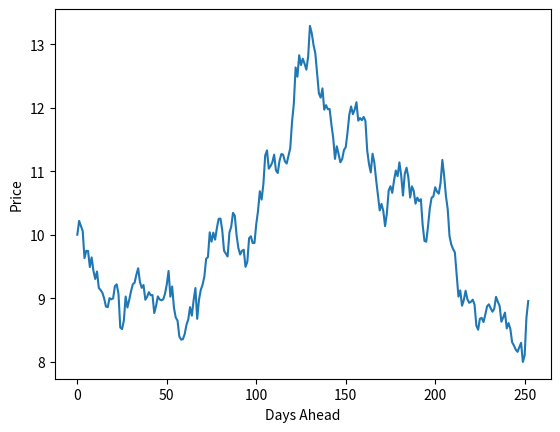
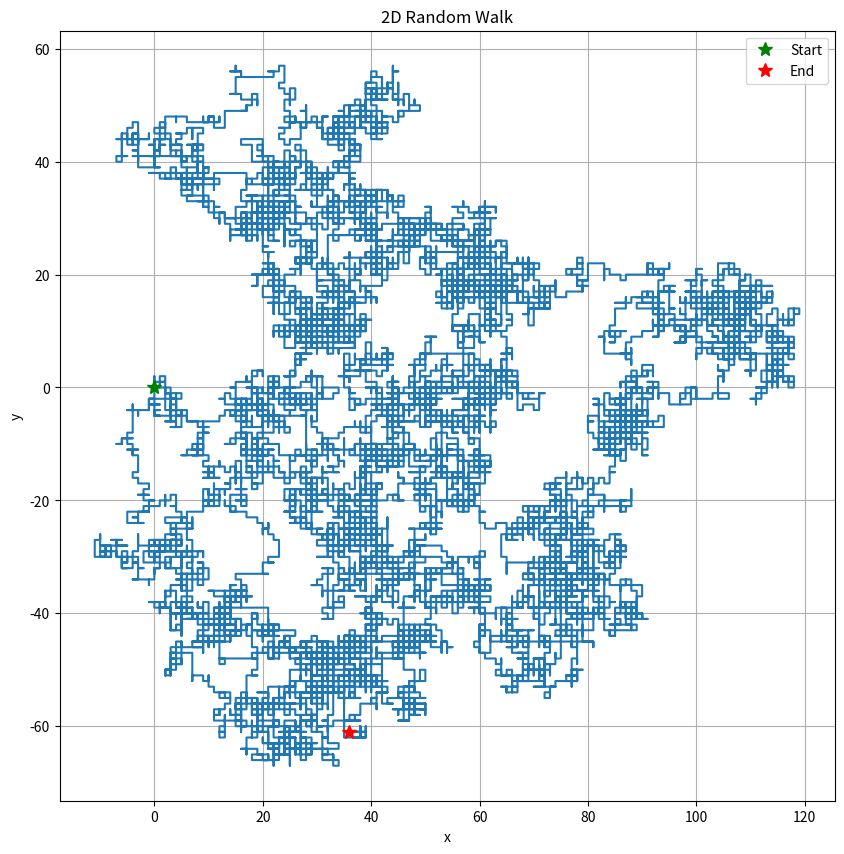

These figures' Python source, in order: (Note: this script raises an exception after producing the figures.)
import numpy as np
from matplotlib import pyplot as plt

T = 252
S0 = 10
mu = .25/T
sigma = .02

S_pos = [S0]

# Volatility is assumed constant. Is this good or bad?
# When is this a good model? When is it bad?
Z = np.random.normal(0,1, size = T) #random.normal takes mean and standard deviation, NOT variance!

for t in range(0, T):
    S_pos.append(S_pos[t] + S_pos[t]*(mu + sigma*Z[t]))
    
plt.plot(S_pos)
plt.xlabel('Days Ahead') # Steps
plt.ylabel('Price')

import random

steps = 20000     

x = np.zeros(steps)
y = np.zeros(steps)
for i in range(1, steps):
    (dx, dy) = random.choice([(1,0),(-1,0),(0,1),(0,-1)])
    x[i] = x[i-1] + dx 
    y[i] = y[i-1] + dy
        
plt.figure(figsize = (10,10))
plt.grid()
plt.plot(x,y)
plt.xlabel("x")
plt.ylabel("y")
plt.title("2D Random Walk")

plt.plot(0,0, 'g*', markersize=10, label='Start')
plt.plot(x[-1],y[-1], 'r*', markersize=10, label='End')
plt.legend()









import yfinance as yf
import pandas as pd

ticker = 'AAPL'
data = yf.download(ticker, start='2019-10-22', end='2024-10-22')
data = data[['Close']]
data['returns'] = data['Close'].pct_change()
data = data.dropna()

plt.figure(figsize=(10,5))
plt.plot(data['Close'])
plt.title('Stock Price')
plt.xlabel('Date')
plt.ylabel('Price')
plt.show()


# Calculate the mean and standard deviation of the returns
mean = np.mean(data['returns'])
std = np.std(data['returns'])

# Generate random returns
T = 252*2
returns = np.random.normal(mean, std, T)

# calculate new dates and prices
dates = pd.date_range(start='2024-10-22', periods=T)
prices = [data['Close'].iloc[-1]]

for i in range(T):
    prices.append(prices[i] + prices[i]*returns[i])

# plot the predicted prices
plt.figure(figsize=(10,5))
plt.plot(dates, prices[1:])
plt.title('Simulated Stock Price')
plt.xlabel('Date')
plt.ylabel('Price')
plt.show()